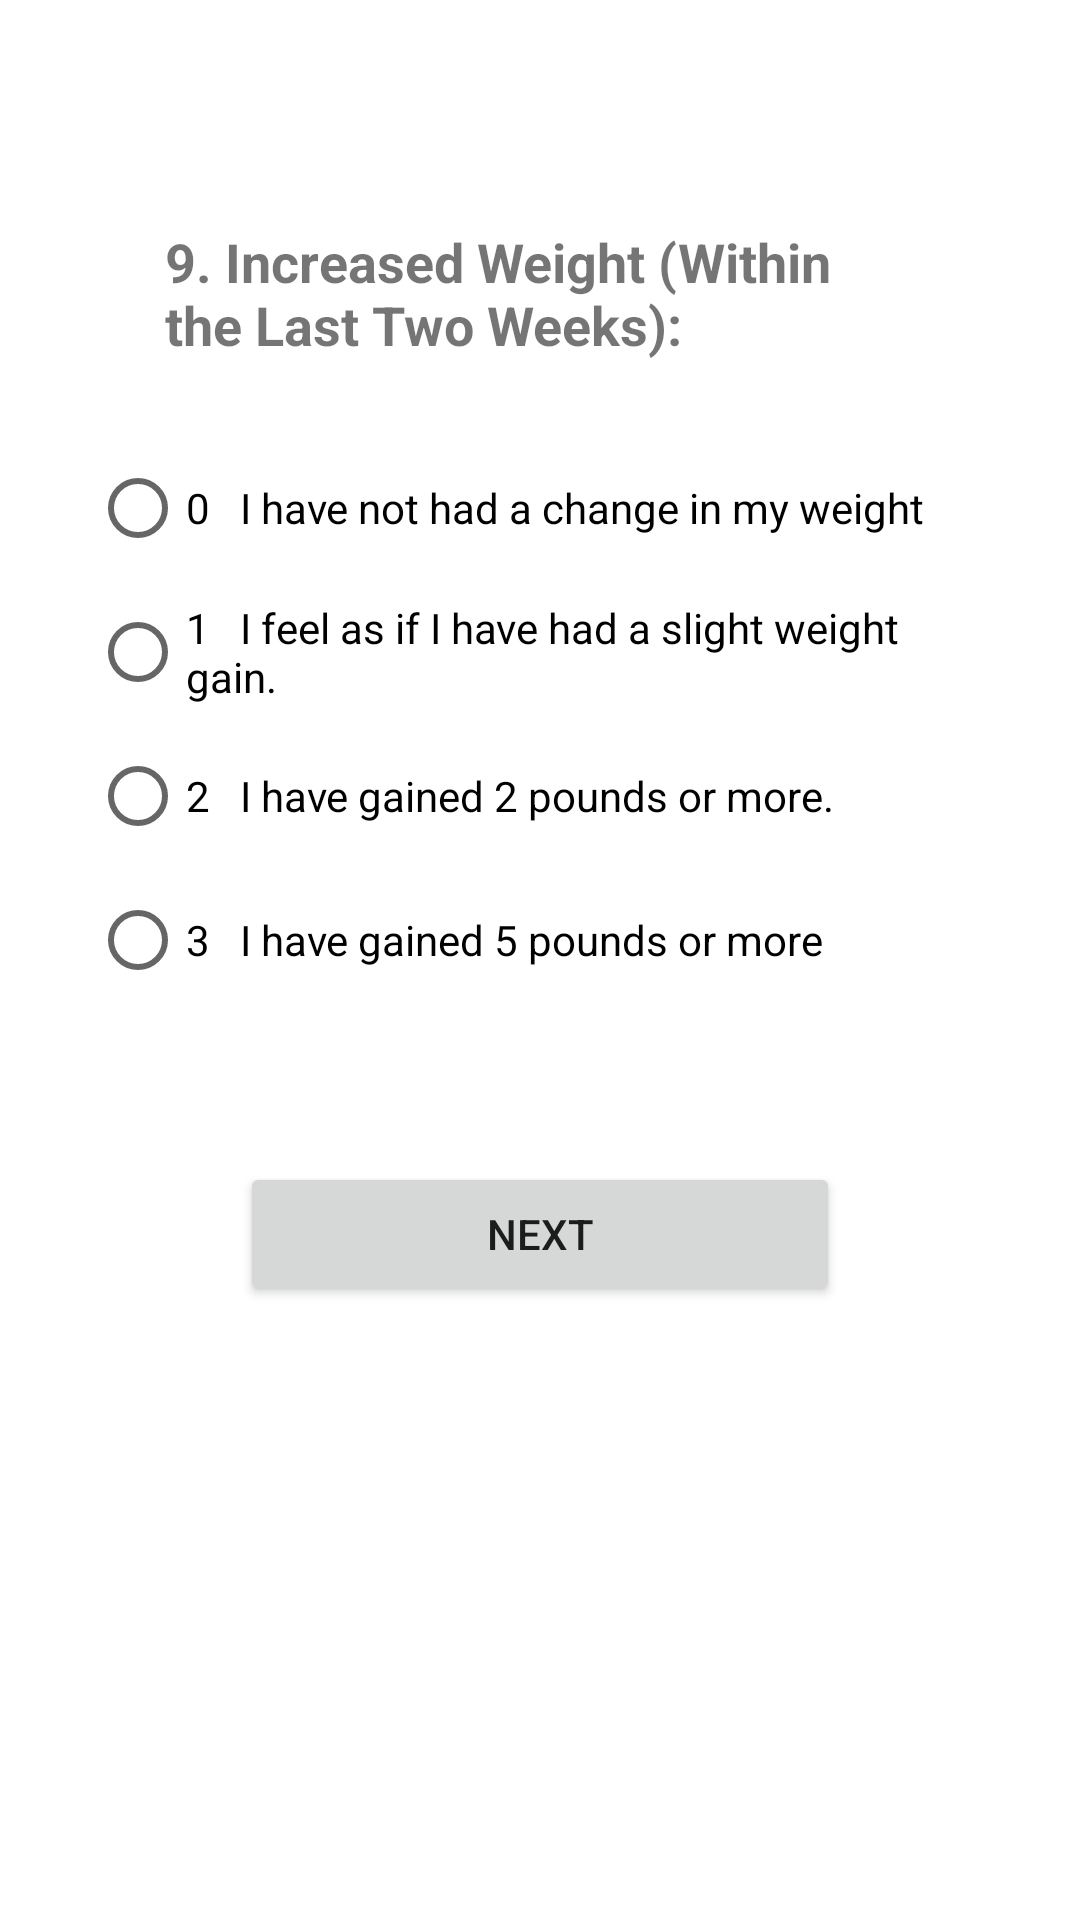

Here is an Android app screen rendered from its layout file. Give the layout XML and the strings, colors and styles it references.
<!-- AndroidManifest.xml: application theme Theme.QIDSAPP -->
<!-- res/layout/activity_weight_q.xml -->
<?xml version="1.0" encoding="utf-8"?>
<androidx.constraintlayout.widget.ConstraintLayout xmlns:android="http://schemas.android.com/apk/res/android"
    xmlns:app="http://schemas.android.com/apk/res-auto"
    xmlns:tools="http://schemas.android.com/tools"
    android:layout_width="match_parent"
    android:layout_height="match_parent"
    android:padding="15dp"
    tools:context=".IncWgt">

    <ScrollView
        android:layout_width="match_parent"
        android:layout_height="match_parent"
        android:padding="15dp"
        app:layout_constraintStart_toStartOf="parent"
        app:layout_constraintTop_toTopOf="parent">

        <LinearLayout
            android:layout_width="match_parent"
            android:layout_height="wrap_content"
            android:orientation="vertical"
            android:paddingTop="20dp">

            <TextView
                android:id="@+id/textView14"
                android:layout_width="match_parent"
                android:layout_height="wrap_content"
                android:layout_margin="15dp"
                android:padding="10dp"
                android:text="9. Increased Weight (Within the Last Two Weeks):"
                android:textSize="18dp"
                android:textStyle="bold" />

            <RadioGroup
                android:layout_width="match_parent"
                android:layout_height="match_parent">

                <RadioButton
                    android:id="@+id/radioButton35"
                    android:layout_width="match_parent"
                    android:layout_height="wrap_content"
                    android:text="0   I have not had a change in my weight" />

                <RadioButton
                    android:id="@+id/radioButton36"
                    android:layout_width="match_parent"
                    android:layout_height="wrap_content"
                    android:text="1   I feel as if I have had a slight weight gain." />

                <RadioButton
                    android:id="@+id/radioButton37"
                    android:layout_width="match_parent"
                    android:layout_height="wrap_content"
                    android:text="2   I have gained 2 pounds or more." />

                <RadioButton
                    android:id="@+id/radioButton38"
                    android:layout_width="match_parent"
                    android:layout_height="wrap_content"
                    android:text="3   I have gained 5 pounds or more" />
            </RadioGroup>

            <Button
                android:id="@+id/button7"
                android:layout_width="match_parent"
                android:layout_height="wrap_content"
                android:layout_margin="50dp"
                android:padding="10dp"
                android:text="Next" />

        </LinearLayout>
    </ScrollView>

</androidx.constraintlayout.widget.ConstraintLayout>
<!-- resources referenced by this layout -->
<resources>
  <style name="Theme.QIDSAPP" parent="Theme.MaterialComponents.DayNight.DarkActionBar">
          
          <item name="colorPrimary">@color/purple_500</item>
          <item name="colorPrimaryVariant">@color/purple_700</item>
          <item name="colorOnPrimary">@color/white</item>
          
          <item name="colorSecondary">@color/teal_200</item>
          <item name="colorSecondaryVariant">@color/teal_700</item>
          <item name="colorOnSecondary">@color/black</item>
          
          <item name="android:statusBarColor" tools:targetApi="l">?attr/colorPrimaryVariant</item>
          
      </style>
  <!-- not gathered from this repository: default colours our renderer supplied (Android Studio template values) -->
  <color name="purple_500">#FF6200EE</color>
  <color name="purple_700">#FF3700B3</color>
  <color name="teal_200">#FF03DAC5</color>
  <color name="teal_700">#FF018786</color>
  <color name="black">#FF000000</color>
  <color name="white">#FFFFFFFF</color>
</resources>
